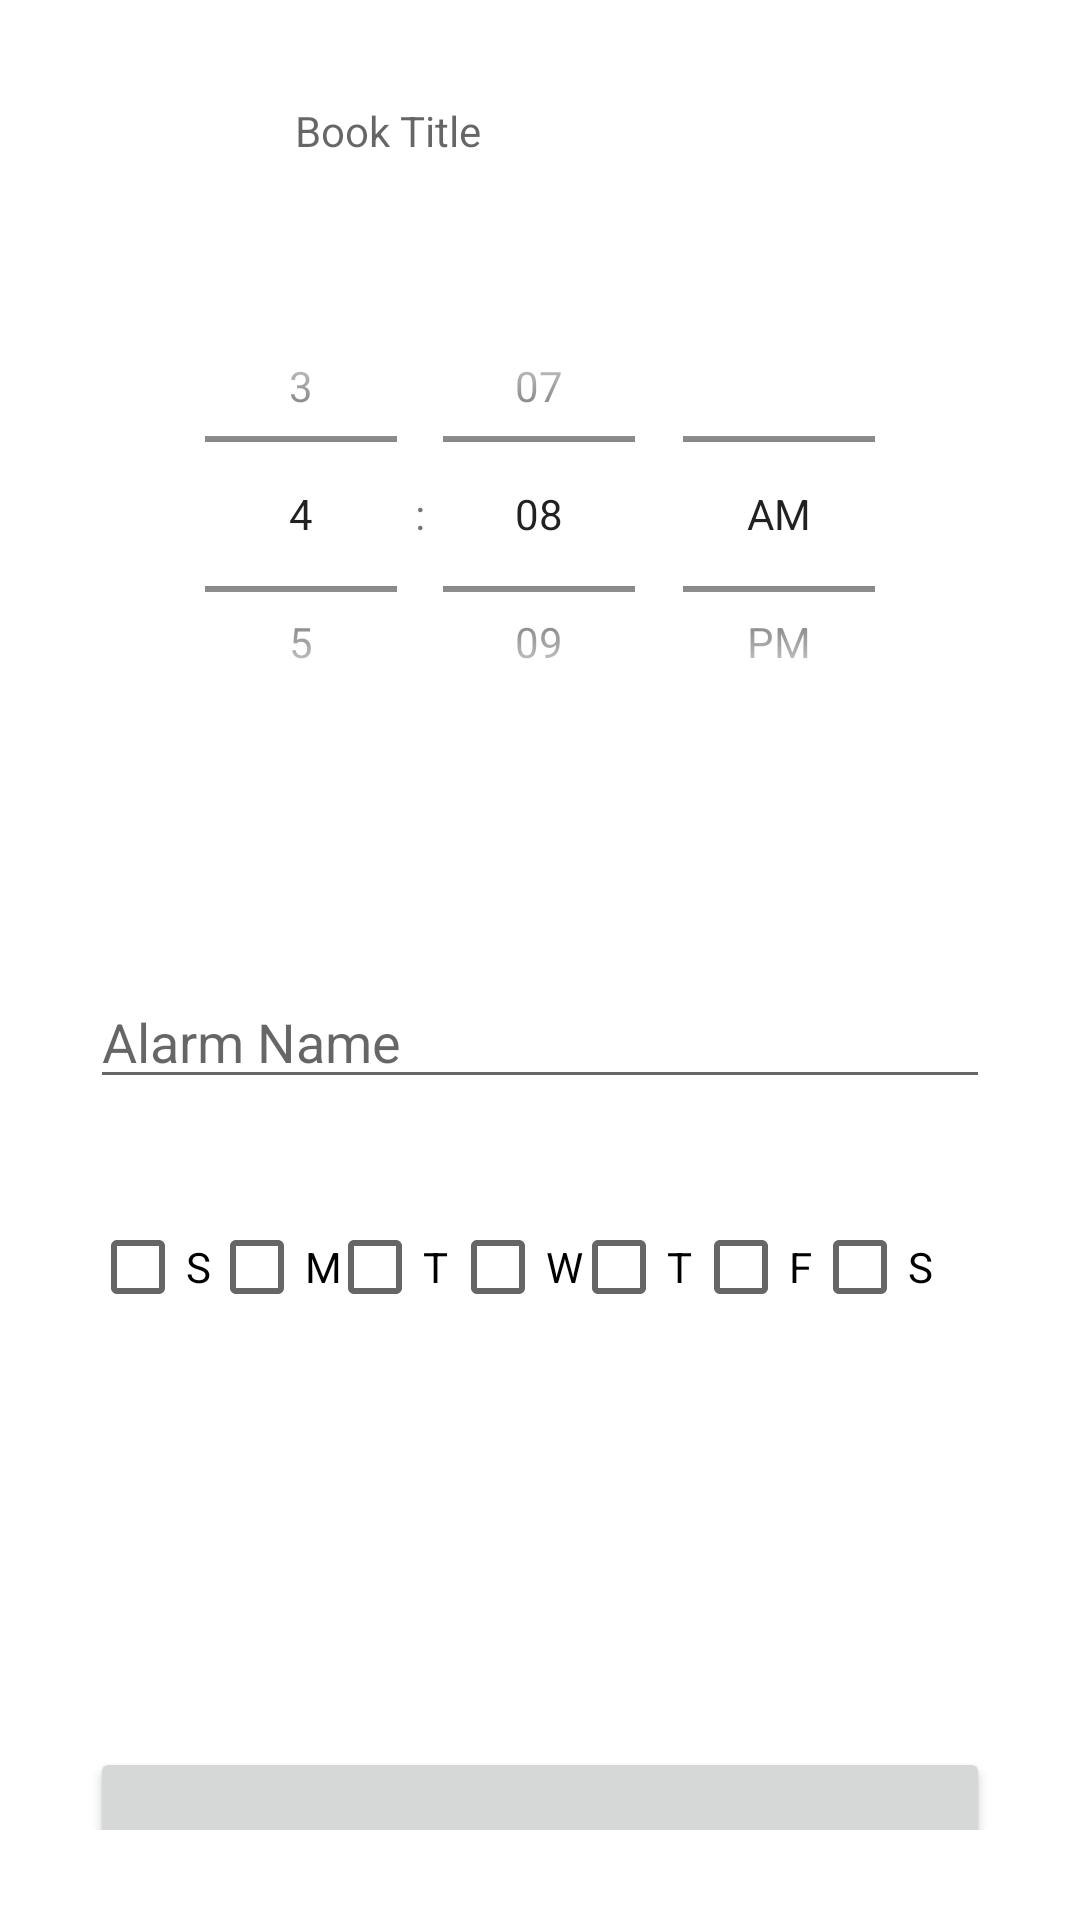

This screen was rendered from an Android layout file. Write that file and the resources it references.
<!-- AndroidManifest.xml: application theme Theme.MyApplicationalarm -->
<!-- res/layout/activity_add.xml -->
<?xml version="1.0" encoding="utf-8"?>
<androidx.constraintlayout.widget.ConstraintLayout xmlns:android="http://schemas.android.com/apk/res/android"
    xmlns:app="http://schemas.android.com/apk/res-auto"
    xmlns:tools="http://schemas.android.com/tools"
    android:layout_width="match_parent"
    android:layout_height="match_parent"
    tools:context=".AddActivity"
    android:padding="30dp">


    <TextView
        android:id="@+id/title_input"
        android:layout_width="wrap_content"
        android:layout_height="wrap_content"
        android:layout_marginTop="4dp"
        android:ems="10"
        android:hint="Book Title"
        android:inputType="textPersonName"
        app:layout_constraintEnd_toEndOf="parent"
        app:layout_constraintStart_toStartOf="parent"
        app:layout_constraintTop_toTopOf="parent" />

    <TimePicker
        android:id="@+id/simpleTimePicker"
        android:layout_width="match_parent"
        android:layout_height="200dp"
        android:layout_centerHorizontal="true"

        android:padding="20dp"
        android:timePickerMode="spinner"
        app:layout_constraintBottom_toTopOf="@+id/author_input"
        app:layout_constraintEnd_toEndOf="parent"
        app:layout_constraintHorizontal_bias="0.138"
        app:layout_constraintStart_toStartOf="parent"
        app:layout_constraintTop_toTopOf="@+id/title_input"
        app:layout_constraintVertical_bias="0.412" />

    <EditText
        android:id="@+id/author_input"
        android:layout_width="match_parent"
        android:layout_height="wrap_content"
        android:layout_marginTop="272dp"
        android:ems="10"
        android:hint="Alarm Name"
        android:inputType="textPersonName"
        app:layout_constraintEnd_toEndOf="parent"
        app:layout_constraintStart_toStartOf="parent"
        app:layout_constraintTop_toBottomOf="@+id/title_input" />

    <CheckBox
        android:id="@+id/checkBox"
        android:layout_width="wrap_content"
        android:layout_height="wrap_content"
        android:layout_marginTop="32dp"
        android:text="S"
        app:layout_constraintEnd_toEndOf="parent"
        app:layout_constraintHorizontal_bias="0.0"
        app:layout_constraintStart_toStartOf="parent"
        app:layout_constraintTop_toBottomOf="@+id/author_input" />

    <CheckBox
        android:id="@+id/checkBox1"
        android:layout_width="wrap_content"
        android:layout_height="wrap_content"
        android:layout_marginTop="32dp"
        android:text="M"
        app:layout_constraintEnd_toEndOf="parent"
        app:layout_constraintHorizontal_bias="0.157"
        app:layout_constraintStart_toStartOf="parent"
        app:layout_constraintTop_toBottomOf="@+id/author_input" />

    <CheckBox
        android:id="@+id/checkBox2"
        android:layout_width="wrap_content"
        android:layout_height="wrap_content"
        android:layout_marginTop="32dp"
        android:text="T"
        app:layout_constraintEnd_toEndOf="parent"
        app:layout_constraintHorizontal_bias="0.314"
        app:layout_constraintStart_toStartOf="parent"
        app:layout_constraintTop_toBottomOf="@+id/author_input" />


    <CheckBox
        android:id="@+id/checkBox3"
        android:layout_width="wrap_content"
        android:layout_height="wrap_content"
        android:layout_marginTop="32dp"
        android:text="W"
        app:layout_constraintEnd_toEndOf="parent"
        app:layout_constraintHorizontal_bias="0.476"
        app:layout_constraintStart_toStartOf="parent"
        app:layout_constraintTop_toBottomOf="@+id/author_input" />

    <CheckBox
        android:id="@+id/checkBox4"
        android:layout_width="wrap_content"
        android:layout_height="wrap_content"
        android:layout_marginTop="32dp"
        android:text="T"
        app:layout_constraintEnd_toEndOf="parent"
        app:layout_constraintHorizontal_bias="0.636"
        app:layout_constraintStart_toStartOf="parent"
        app:layout_constraintTop_toBottomOf="@+id/author_input" />

    <CheckBox
        android:id="@+id/checkBox5"
        android:layout_width="wrap_content"
        android:layout_height="wrap_content"
        android:layout_marginTop="32dp"
        android:text="F"
        app:layout_constraintEnd_toEndOf="parent"
        app:layout_constraintHorizontal_bias="0.798"
        app:layout_constraintStart_toStartOf="parent"
        app:layout_constraintTop_toBottomOf="@+id/author_input" />

    <CheckBox
        android:id="@+id/checkBox6"
        android:layout_width="wrap_content"
        android:layout_height="wrap_content"
        android:layout_marginTop="32dp"
        android:text="S"
        app:layout_constraintEnd_toEndOf="parent"
        app:layout_constraintHorizontal_bias="0.955"
        app:layout_constraintStart_toStartOf="parent"
        app:layout_constraintTop_toBottomOf="@+id/author_input" />

    <Button
        android:id="@+id/add_button"
        android:layout_width="match_parent"
        android:layout_height="70dp"
        android:layout_marginTop="216dp"
        android:text="Add"
        android:textAllCaps="false"
        android:textSize="20sp"
        app:layout_constraintBottom_toBottomOf="parent"
        app:layout_constraintEnd_toEndOf="parent"
        app:layout_constraintHorizontal_bias="0.0"
        app:layout_constraintStart_toStartOf="parent"
        app:layout_constraintTop_toBottomOf="@+id/author_input"
        app:layout_constraintVertical_bias="0.0" />
</androidx.constraintlayout.widget.ConstraintLayout>
<!-- resources referenced by this layout -->
<resources>
  <style name="Theme.MyApplicationalarm" parent="Theme.MaterialComponents.DayNight.DarkActionBar">
          
          <item name="colorPrimary">@color/purple_500</item>
          <item name="colorPrimaryVariant">@color/purple_700</item>
          <item name="colorOnPrimary">@color/white</item>
          
          <item name="colorSecondary">@color/teal_200</item>
          <item name="colorSecondaryVariant">@color/teal_700</item>
          <item name="colorOnSecondary">@color/black</item>
          
          <item name="android:statusBarColor" tools:targetApi="l">?attr/colorPrimaryVariant</item>
          
      </style>
  <!-- not gathered from this repository: default colours our renderer supplied (Android Studio template values) -->
  <color name="purple_500">#FF6200EE</color>
  <color name="purple_700">#FF3700B3</color>
  <color name="teal_200">#FF03DAC5</color>
  <color name="teal_700">#FF018786</color>
  <color name="black">#FF000000</color>
  <color name="white">#FFFFFFFF</color>
</resources>
